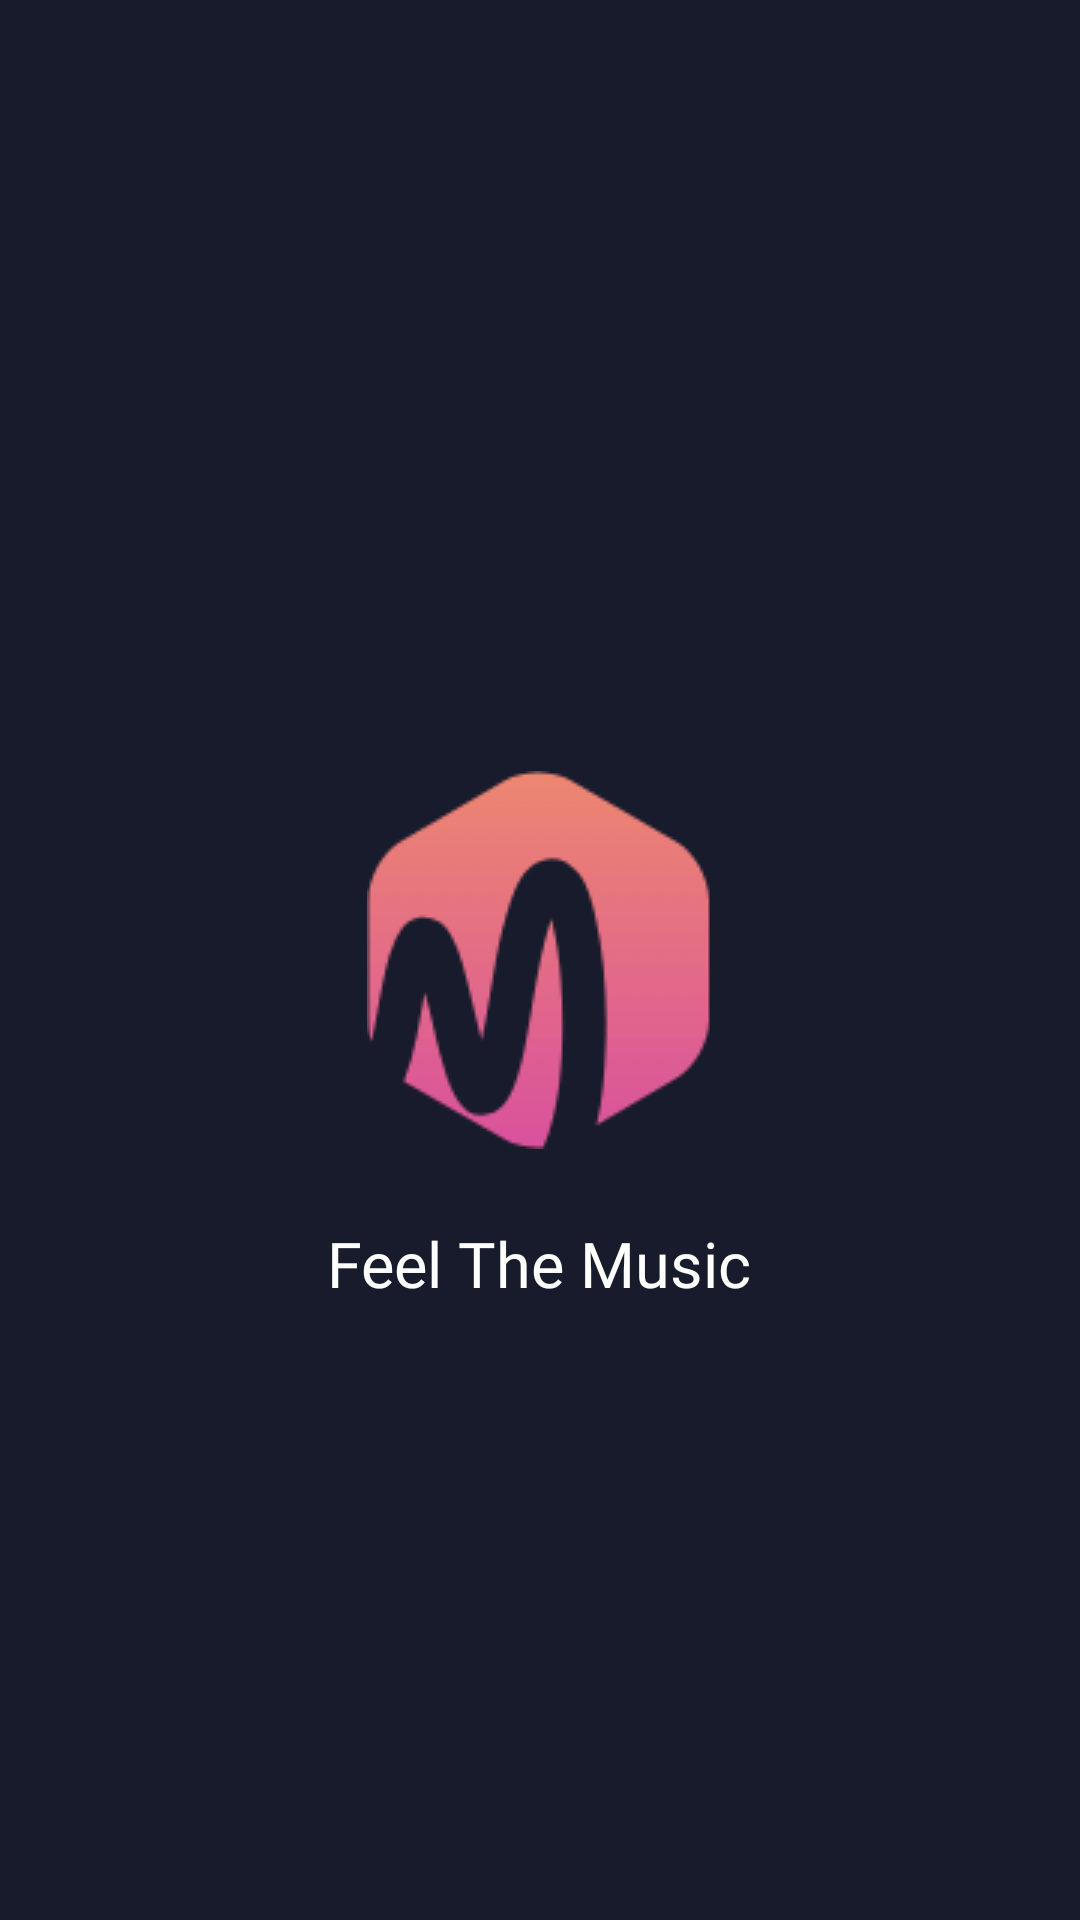

The Android layout XML behind this screen, and the referenced resources:
<!-- AndroidManifest.xml: application theme Theme.PlayMusic -->
<!-- res/layout/activity_splash.xml -->
<?xml version="1.0" encoding="utf-8"?>
<RelativeLayout xmlns:android="http://schemas.android.com/apk/res/android"
    xmlns:tools="http://schemas.android.com/tools"
    android:layout_width="match_parent"
    android:layout_height="match_parent"
    android:background="@color/blackShade">

    <ImageView
        android:id="@+id/logo"
        android:layout_width="wrap_content"
        android:layout_height="wrap_content"
        android:layout_centerInParent="true"
        android:src="@drawable/app_logo" />

    <TextView
        android:layout_width="wrap_content"
        android:layout_height="wrap_content"
        android:layout_below="@id/logo"
        android:layout_centerInParent="true"
        android:layout_marginTop="24dp"
        android:fontFamily="@font/pattaya"
        android:gravity="center"
        android:text="Feel The Music"
        android:textColor="@color/white"
        android:textFontWeight="500"
        android:textSize="21sp"
        tools:targetApi="p" >

    </TextView>
</RelativeLayout>
<!-- resources referenced by this layout -->
<resources>
  <color name="blackShade">#FF181B2C</color>
  <color name="white">#FFFFFFFF</color>
  <!-- drawable app_logo: png bitmap (drawable, 3430 bytes) -->
  <style name="Theme.PlayMusic" parent="Theme.Material3.DayNight.NoActionBar">
          
          
          <item name="colorPrimary">@color/blackShade</item>
          <item name="colorSecondary">@color/white</item>
          <item name="colorOnPrimary">@color/white</item>
          <item name="android:colorAccent">@color/white</item>
      </style>
</resources>
